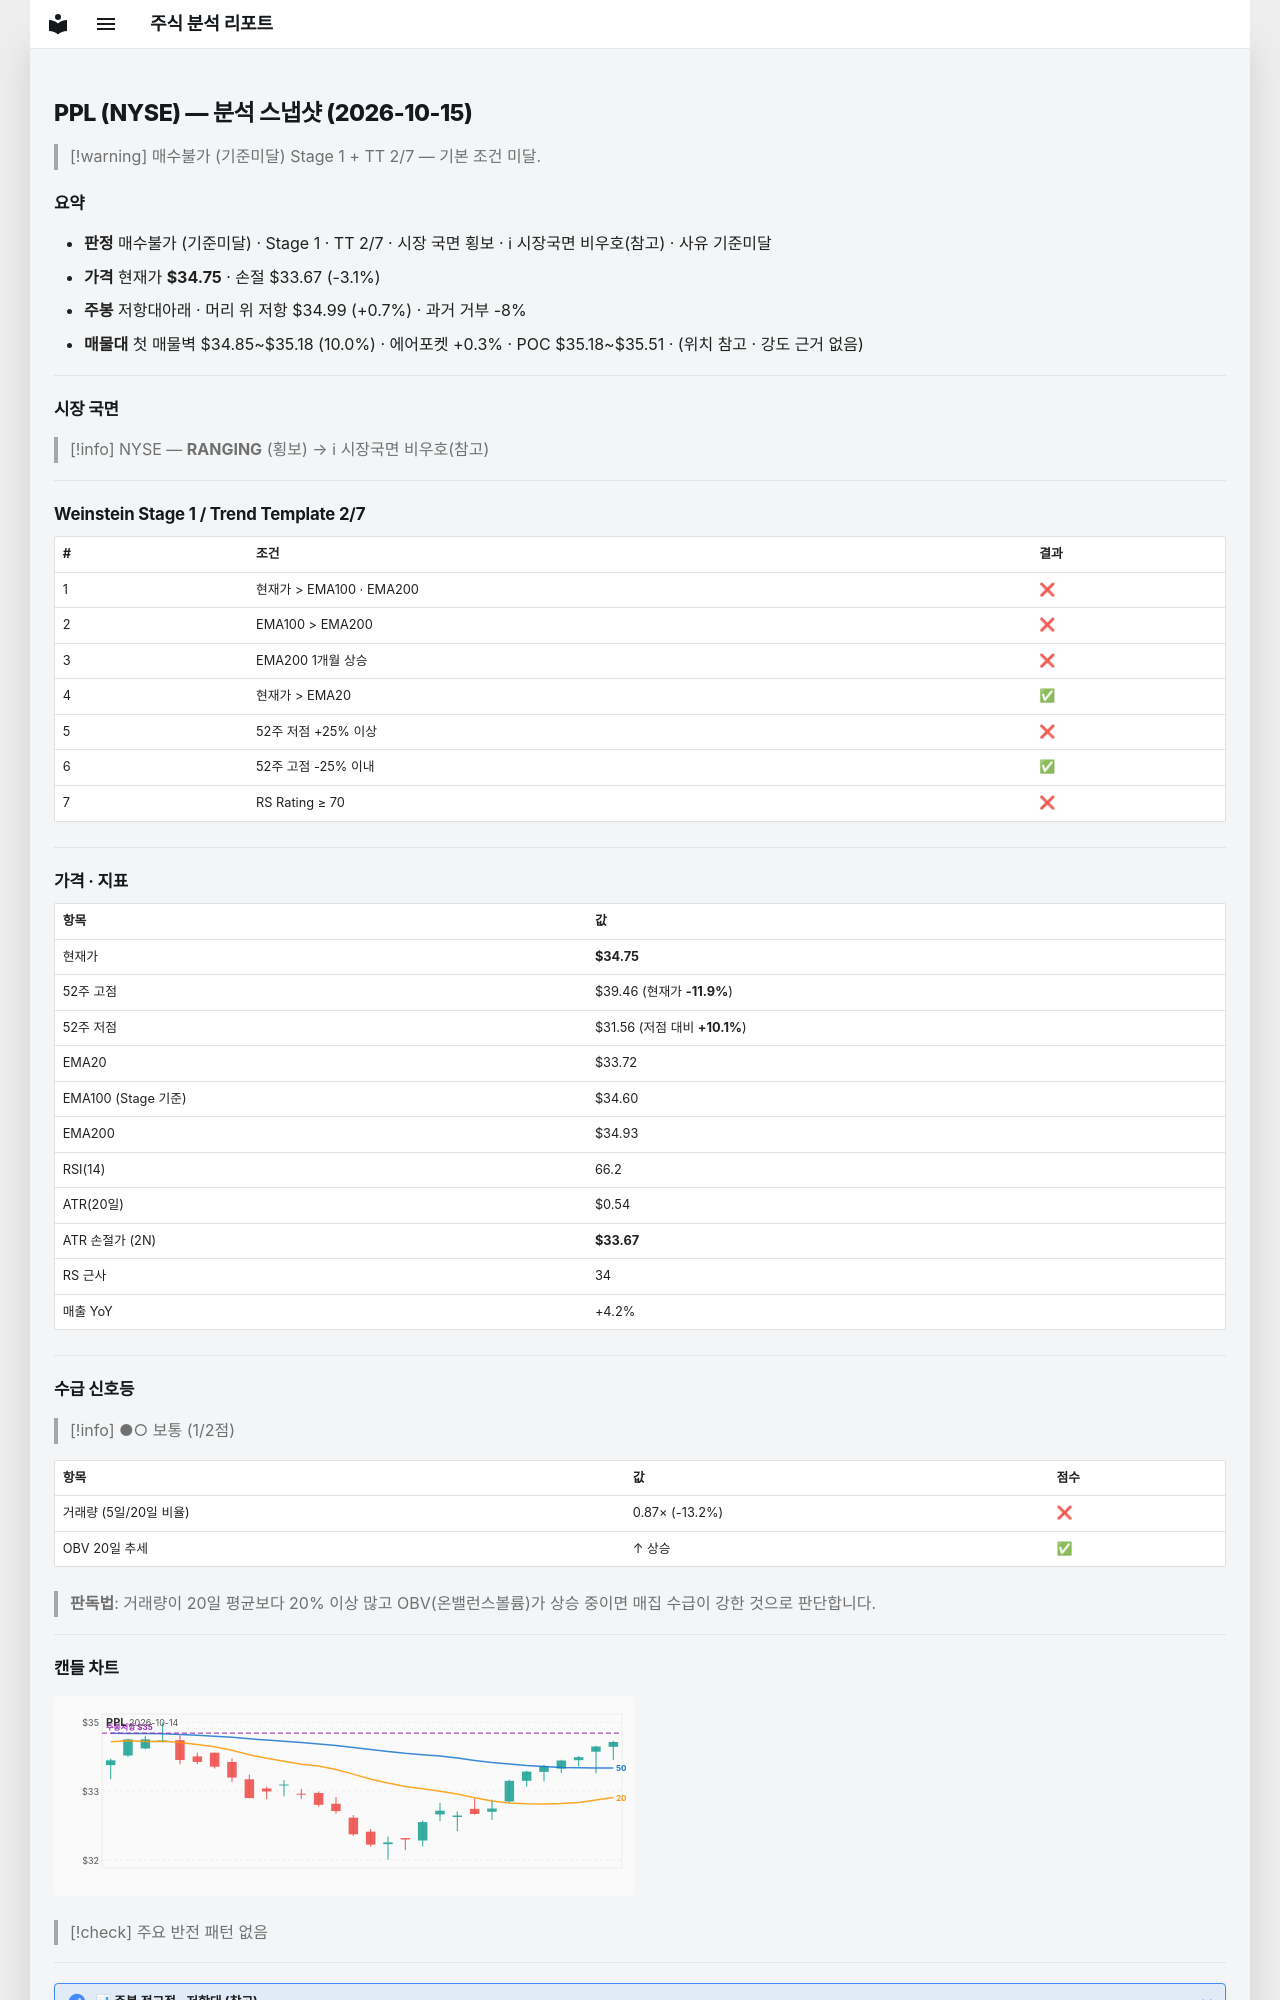

repository: soloandco/stock-reports · page: snapshots/PPL-2026-10-15/index.html · generator: mkdocs

---
type: analysis-snapshot
title: PPL 분석 스냅샷
ticker: PPL
market: NYSE
created: 2026-10-15
updated: 2026-10-15
bar-date: 2026-10-14
verdict: 매수불가
verdict-reason: 기준미달
real-rr: 0.23
sma50-gap-pct: 3.1
weekly-position: 저항대아래
weekly-overhead-price: 34.99
weekly-overhead-pct: 0.7
stage: 1
trend-template-score: 2
tt-max: 7
ma-set: ema-20-100-200
price: 34.75
stop-price: 33.672350597556566
market-regime: RANGING
supply-demand-score: 1/2
supply-demand-label: 보통
status: tracking
tags:
  - stock-agent
  - watchlist
  - PPL
  - analysis
related:
  - "[[analysis-template]]"
---

# PPL (NYSE) — 분석 스냅샷 (2026-10-15)

> [!warning] 매수불가 (기준미달)
> Stage 1 + TT 2/7 — 기본 조건 미달.

## 요약

- **판정** 매수불가 (기준미달) · Stage 1 · TT 2/7 · 시장 국면 횡보 · ℹ 시장국면 비우호(참고) · 사유 기준미달
- **가격** 현재가 **$34.75** · 손절 $33.67 (-3.1%)
- **주봉** 저항대아래 · 머리 위 저항 $34.99 (+0.7%) · 과거 거부 -8%
- **매물대** 첫 매물벽 $34.85~$35.18 (10.0%) · 에어포켓 +0.3% · POC $35.18~$35.51 · (위치 참고 · 강도 근거 없음)

---

## 시장 국면

> [!info] NYSE — **RANGING** (횡보) → ℹ 시장국면 비우호(참고)

---

## Weinstein Stage 1 / Trend Template 2/7

| # | 조건 | 결과 |
|---|------|------|
| 1 | 현재가 > EMA100 · EMA200 | ❌ |
| 2 | EMA100 > EMA200 | ❌ |
| 3 | EMA200 1개월 상승 | ❌ |
| 4 | 현재가 > EMA20 | ✅ |
| 5 | 52주 저점 +25% 이상 | ❌ |
| 6 | 52주 고점 -25% 이내 | ✅ |
| 7 | RS Rating ≥ 70 | ❌ |

---

## 가격 · 지표

| 항목 | 값 |
|------|---|
| 현재가 | **$34.75** |
| 52주 고점 | $39.46 (현재가 **-11.9%**) |
| 52주 저점 | $31.56 (저점 대비 **+10.1%**) |
| EMA20 | $33.72 |
| EMA100 (Stage 기준) | $34.60 |
| EMA200 | $34.93 |
| RSI(14) | 66.2 |
| ATR(20일) | $0.54 |
| ATR 손절가 (2N) | **$33.67** |
| RS 근사 | 34 |
| 매출 YoY | +4.2% |

---
## 수급 신호등

> [!info] ●○ 보통 (1/2점)

| 항목 | 값 | 점수 |
|------|------|------|
| 거래량 (5일/20일 비율) | 0.87× (-13.2%) | ❌ |
| OBV 20일 추세 | ↑ 상승 | ✅ |

> **판독법**: 거래량이 20일 평균보다 20% 이상 많고 OBV(온밸런스볼륨)가 상승 중이면 매집 수급이 강한 것으로 판단합니다.

---
